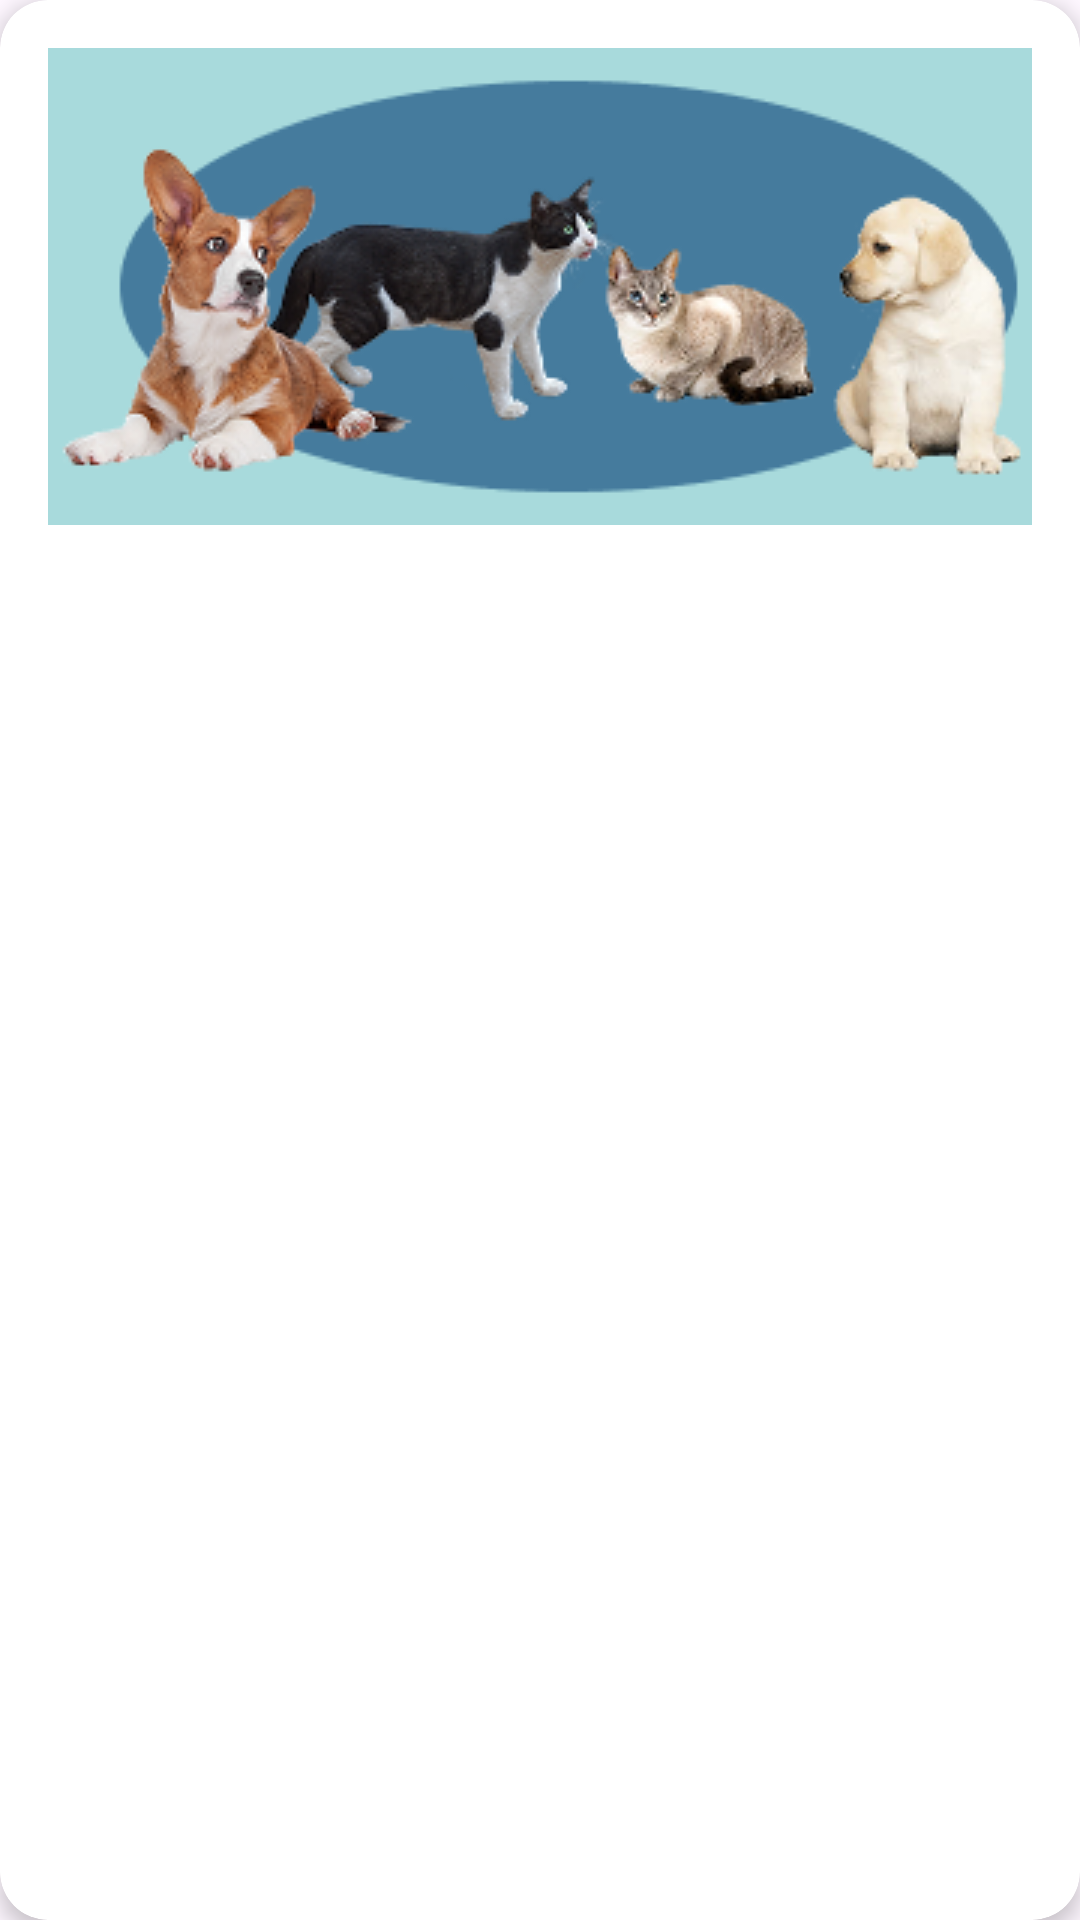

Android layout source for this screen:
<!-- AndroidManifest.xml: application theme Theme.MyApp.NoActionBar -->
<!-- res/layout/gallery.xml -->
<?xml version="1.0" encoding="utf-8"?>
<androidx.cardview.widget.CardView xmlns:android="http://schemas.android.com/apk/res/android"
    xmlns:app="http://schemas.android.com/apk/res-auto"
    android:layout_width="match_parent"
    android:layout_height="wrap_content"
    android:layout_marginBottom="16dp"
    app:cardCornerRadius="16dp"
    app:cardElevation="4dp">

    <LinearLayout
        android:layout_width="match_parent"
        android:layout_height="wrap_content"
        android:orientation="vertical"
        android:padding="16dp">

        <ImageView
            android:id="@+id/pet_image"
            android:layout_width="match_parent"
            android:layout_height="wrap_content"
            android:background="#A8DADC"
            android:scaleType="center"
            android:src="@drawable/adopt" />

        <LinearLayout
            android:layout_width="239dp"
            android:layout_height="96dp"
            android:layout_weight="1"
            android:orientation="vertical">

            <TextView
                android:id="@+id/pet_name"
                android:layout_width="wrap_content"
                android:layout_height="wrap_content"
                android:textColor="#1D3557"
                android:textSize="18sp"
                android:textStyle="bold" />

            <TextView
                android:id="@+id/pet_details"
                android:layout_width="wrap_content"
                android:layout_height="wrap_content"
                android:textColor="#787878"
                android:textSize="14sp" />
        </LinearLayout>

    </LinearLayout>
</androidx.cardview.widget.CardView>
<!-- resources referenced by this layout -->
<resources>
  <!-- drawable adopt: png bitmap (drawable, 50687 bytes) -->
  <style name="Theme.MyApp.NoActionBar" parent="Theme.Material3.Light.NoActionBar">
          <item name="colorPrimary">@color/purple_500</item>
          <item name="colorPrimaryVariant">@color/purple_700</item>
          <item name="colorOnPrimary">@color/white</item>
      </style>
  <color name="purple_500">#FF6200EE</color>
  <color name="purple_700">#FF3700B3</color>
  <color name="white">#FFFFFFFF</color>
</resources>
